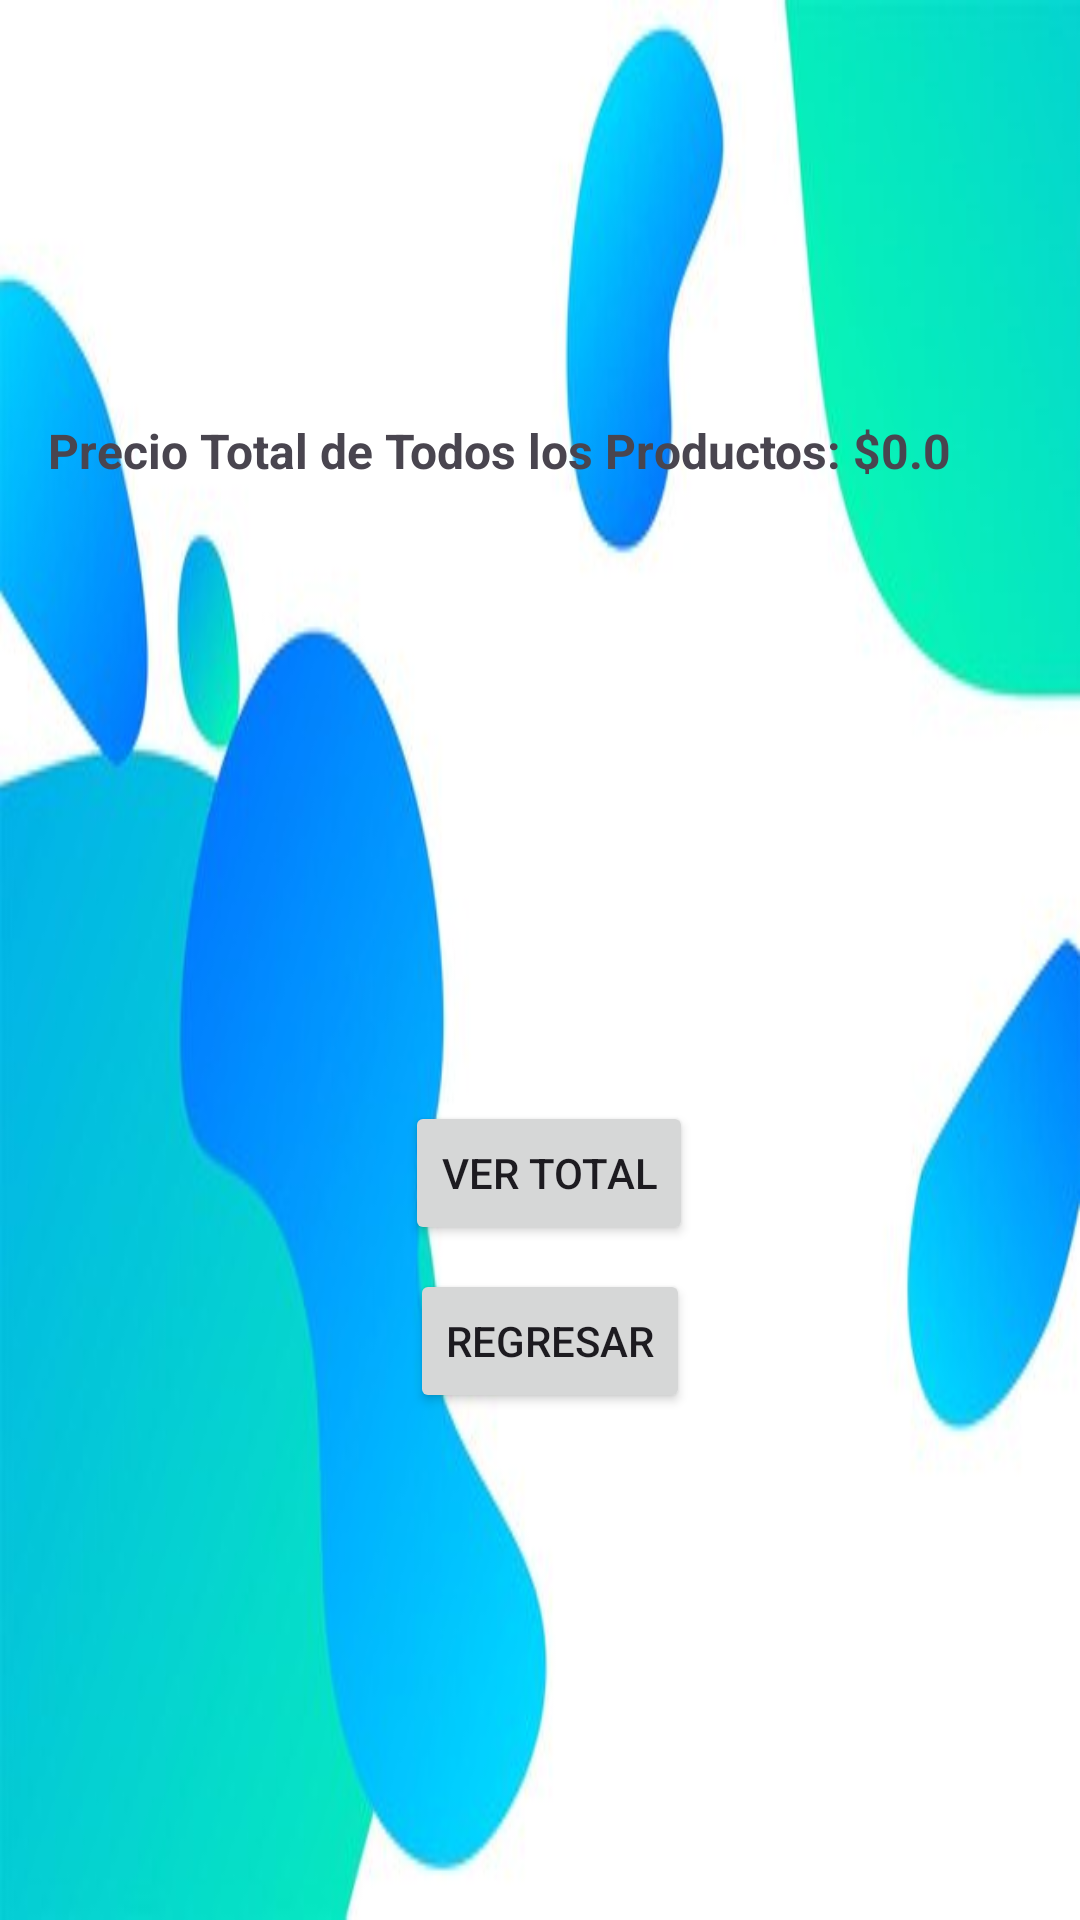

Android layout source for this screen:
<!-- AndroidManifest.xml: application theme Theme.ORDINARIO_MIGUEL -->
<!-- res/layout/activity_totaldetodoslostennis.xml -->
<?xml version="1.0" encoding="utf-8"?>
<RelativeLayout xmlns:android="http://schemas.android.com/apk/res/android"
    android:layout_width="match_parent"
    android:layout_height="match_parent"
    android:background="@drawable/img_27">

    <TextView
        android:id="@+id/txtPrecioTotalTenni1"
        android:layout_width="wrap_content"
        android:layout_height="wrap_content"
        android:layout_centerInParent="true"
        android:textSize="18sp"
        android:textStyle="bold"
        android:textColor="@android:color/black"/>

    <TextView
        android:id="@+id/txtPrecioTotalTenni2"
        android:layout_width="wrap_content"
        android:layout_height="wrap_content"
        android:layout_below="@id/txtPrecioTotalTenni1"
        android:layout_marginTop="16dp"
        android:layout_centerHorizontal="true"
        android:textSize="18sp"
        android:textStyle="bold"
        android:textColor="@android:color/black"/>


    <TextView
        android:id="@+id/txtPrecioTotalTenni3"
        android:layout_width="wrap_content"
        android:layout_height="wrap_content"
        android:layout_below="@id/txtPrecioTotalTenni2"
        android:layout_marginTop="16dp"
        android:layout_centerHorizontal="true"
        android:textSize="18sp"
        android:textStyle="bold"
        android:textColor="@android:color/black"/>

    <TextView
        android:id="@+id/txtPrecioTotalTodosLosProductos3"
        android:layout_width="wrap_content"
        android:layout_height="wrap_content"
        android:layout_alignParentBottom="true"
        android:layout_marginStart="16dp"
        android:layout_marginTop="16dp"
        android:layout_marginEnd="16dp"
        android:layout_marginBottom="479dp"
        android:text="Precio Total de Todos los Productos: $0.0"
        android:textSize="16sp"
        android:textStyle="bold" />


    <Button
        android:id="@+id/btnRegresar"
        android:layout_width="wrap_content"
        android:layout_height="wrap_content"
        android:layout_alignParentEnd="true"
        android:layout_alignParentBottom="true"
        android:layout_marginStart="16dp"
        android:layout_marginTop="119dp"
        android:layout_marginEnd="130dp"
        android:layout_marginBottom="169dp"
        android:text="Regresar" />

    <Button
        android:id="@+id/btntotal3cosasbalones"
        android:layout_width="wrap_content"
        android:layout_height="wrap_content"
        android:layout_alignParentEnd="true"
        android:layout_alignParentBottom="true"
        android:layout_marginStart="16dp"
        android:layout_marginTop="16dp"
        android:layout_marginEnd="129dp"
        android:layout_marginBottom="225dp"
        android:text="VER TOTAL" />


</RelativeLayout>
<!-- resources referenced by this layout -->
<resources>
  <!-- drawable img_27: png bitmap (drawable, 113959 bytes) -->
  <style name="Theme.ORDINARIO_MIGUEL" parent="Base.Theme.ORDINARIO_MIGUEL" />
  <style name="Base.Theme.ORDINARIO_MIGUEL" parent="Theme.Material3.DayNight.NoActionBar">
          
          
      </style>
</resources>
